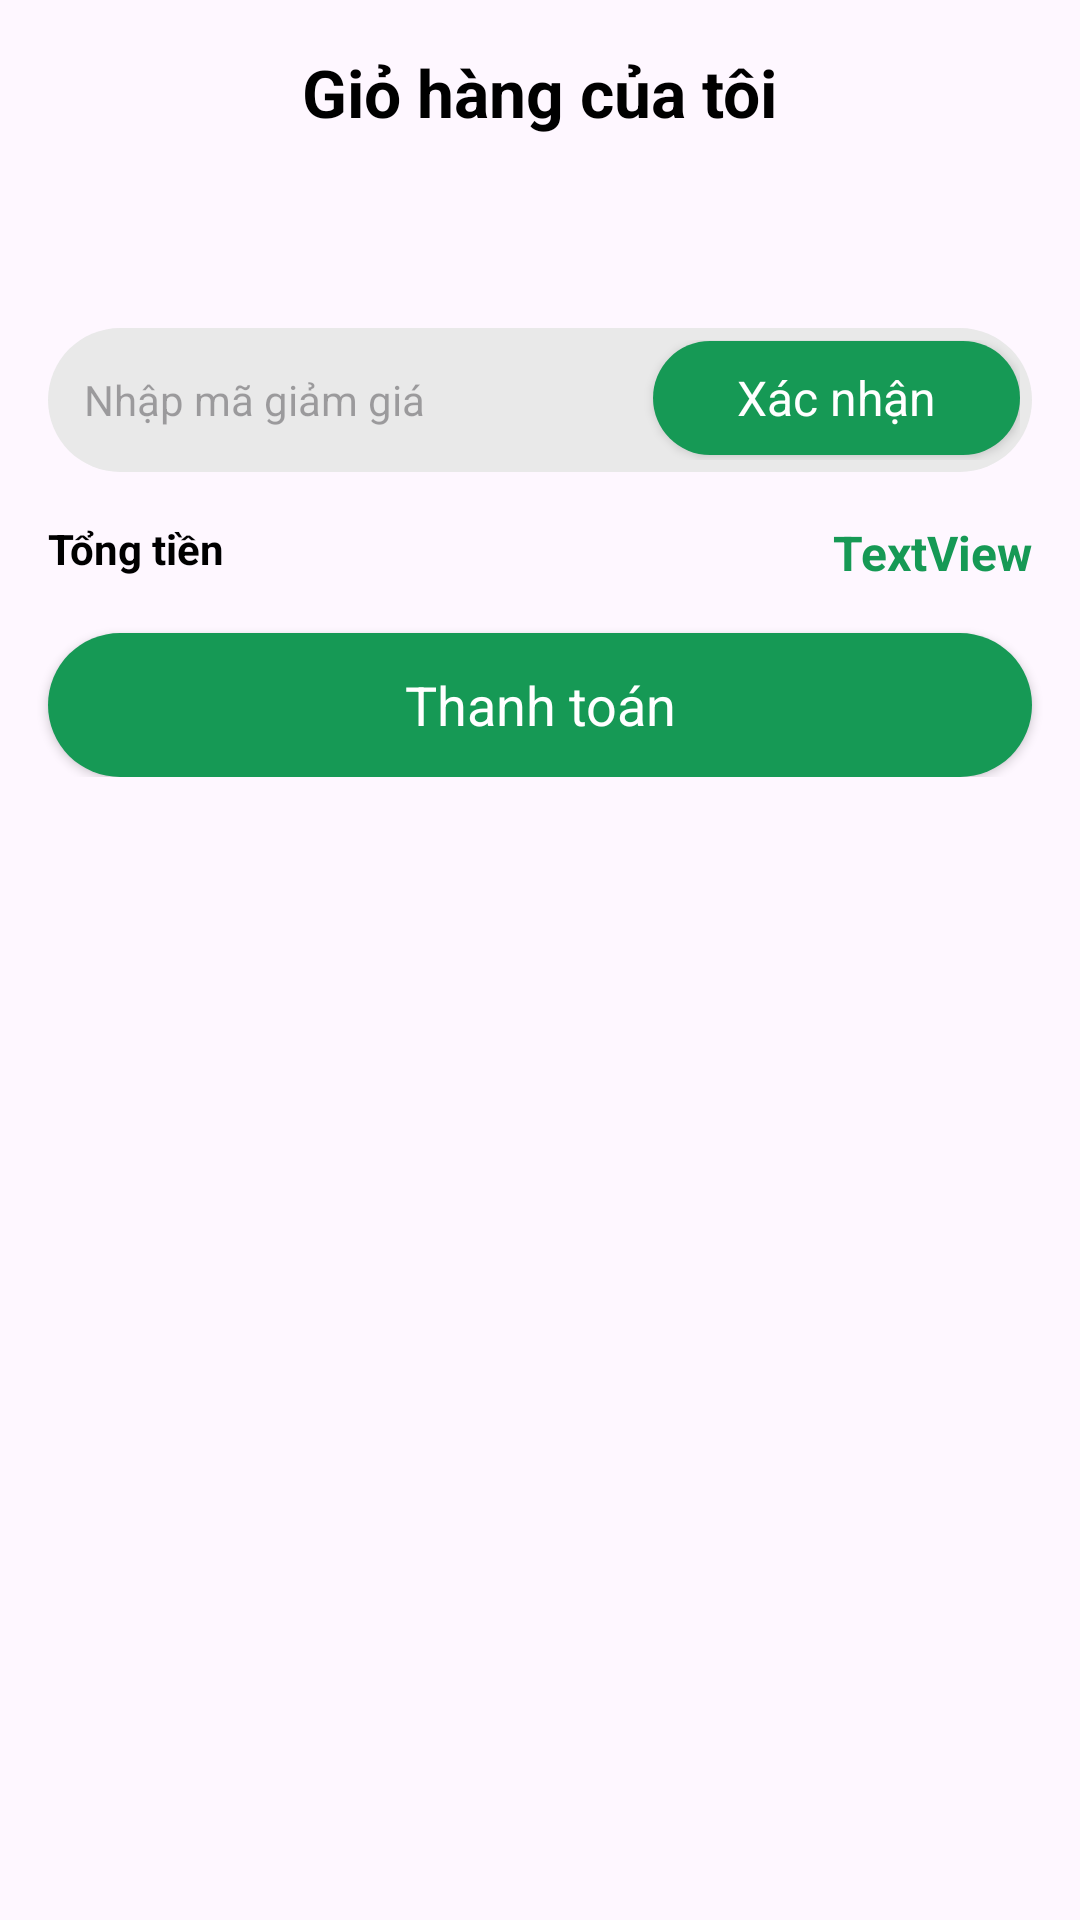

Write the Android layout XML for this screen, with the resource values it uses.
<!-- AndroidManifest.xml: application theme Theme.BanHangOnline -->
<!-- res/layout/fragment_gio_hang.xml -->
<?xml version="1.0" encoding="utf-8"?>
<FrameLayout xmlns:android="http://schemas.android.com/apk/res/android"
    xmlns:app="http://schemas.android.com/apk/res-auto"
    xmlns:tools="http://schemas.android.com/tools"
    android:id="@+id/thongbao_fragmnet"
    android:layout_width="match_parent"
    android:layout_height="match_parent"
    tools:context=".GioHangFragment"
    >
    <androidx.constraintlayout.widget.ConstraintLayout
        android:layout_width="match_parent"
        android:layout_height="match_parent"
        >

        <TextView
            android:id="@+id/txtGioHangTrong"
            android:layout_width="wrap_content"
            android:layout_height="wrap_content"
            android:text="Giỏ hàng chưa có sản phẩm"
            android:visibility="gone"
            app:layout_constraintBottom_toBottomOf="parent"
            app:layout_constraintEnd_toEndOf="parent"
            app:layout_constraintStart_toStartOf="parent"
            app:layout_constraintTop_toTopOf="parent" />

        <androidx.constraintlayout.widget.ConstraintLayout
            android:id="@+id/constraintLayout"
            android:layout_width="match_parent"
            android:layout_height="wrap_content"
            android:layout_margin="16dp"
            app:layout_constraintEnd_toEndOf="parent"
            app:layout_constraintStart_toStartOf="parent"
            app:layout_constraintTop_toTopOf="parent">

            <ImageView
                android:id="@+id/btnBack_GioHang"
                android:layout_width="wrap_content"
                android:layout_height="wrap_content"
                app:layout_constraintBottom_toBottomOf="parent"
                app:layout_constraintStart_toStartOf="parent"
                app:layout_constraintTop_toTopOf="parent"
                android:src="@drawable/back" />

            <TextView
                android:id="@+id/textView5"
                android:layout_width="wrap_content"
                android:layout_height="wrap_content"
                android:text="Giỏ hàng của tôi"
                android:textColor="@color/black"
                android:textSize="22sp"
                android:textStyle="bold"
                app:layout_constraintBottom_toBottomOf="parent"
                app:layout_constraintEnd_toEndOf="parent"
                app:layout_constraintStart_toStartOf="parent"
                app:layout_constraintTop_toTopOf="parent" />
        </androidx.constraintlayout.widget.ConstraintLayout>

        <ScrollView
            android:layout_width="match_parent"
            android:layout_height="0dp"
            app:layout_constraintBottom_toBottomOf="parent"
            app:layout_constraintEnd_toEndOf="parent"
            app:layout_constraintStart_toStartOf="parent"
            app:layout_constraintTop_toBottomOf="@+id/constraintLayout" >

            <LinearLayout
                android:layout_width="match_parent"
                android:layout_height="wrap_content"
                android:orientation="vertical">

                <androidx.recyclerview.widget.RecyclerView
                    android:id="@+id/recyclerGioHang"
                    android:layout_margin="16dp"
                    android:layout_width="match_parent"
                    android:layout_height="match_parent" >

                </androidx.recyclerview.widget.RecyclerView>

                <LinearLayout
                    android:layout_width="match_parent"
                    android:layout_height="48dp"
                    android:layout_marginTop="32dp"
                    android:layout_marginStart="16dp"
                    android:layout_marginEnd="16dp"
                    android:background="@drawable/grey_background2"
                    android:padding="4dp"

                    android:orientation="horizontal">

                    <EditText
                        android:id="@+id/editTextText"
                        android:layout_width="wrap_content"
                        android:layout_height="match_parent"
                        android:layout_weight="1"
                        android:paddingStart="8dp"
                        android:textSize="14sp"
                        android:background="#00ffffff"
                        android:ems="10"
                        android:inputType="text"
                        android:hint="Nhập mã giảm giá" />

                    <androidx.appcompat.widget.AppCompatButton
                        android:id="@+id/button"
                        style="@android:style/Widget.Button"
                        android:background="@drawable/green_btn"
                        android:textColor="@color/white"
                        android:layout_width="wrap_content"
                        android:layout_height="38dp"
                        android:layout_weight="1"
                        android:text="Xác nhận"
                        android:textSize="16sp"/>
                </LinearLayout>

                <androidx.constraintlayout.widget.ConstraintLayout
                    android:layout_width="match_parent"
                    android:layout_height="wrap_content"
                    android:layout_margin="16dp">

                    <TextView
                        android:id="@+id/textView6"
                        android:layout_width="wrap_content"
                        android:layout_height="wrap_content"
                        android:text="Tổng tiền"
                        android:textColor="@color/black"
                        android:textSize="14sp"
                        android:textStyle="bold"
                        app:layout_constraintStart_toStartOf="parent"
                        app:layout_constraintTop_toTopOf="parent" />

                    <TextView
                        android:id="@+id/txtTongTien"
                        android:layout_width="wrap_content"
                        android:layout_height="wrap_content"
                        android:text="TextView"
                        android:textColor="@color/green"
                        android:textSize="16sp"
                        android:textStyle="bold"
                        app:layout_constraintEnd_toEndOf="parent"
                        app:layout_constraintTop_toTopOf="parent" />

                </androidx.constraintlayout.widget.ConstraintLayout>

                <androidx.appcompat.widget.AppCompatButton
                    android:id="@+id/button2"
                    android:layout_marginStart="16dp"
                    android:layout_marginEnd="16dp"
                    android:background="@drawable/green_btn"
                    android:textColor="@color/white"
                    style="@android:style/Widget.Button"
                    android:textSize="18sp"
                    android:layout_width="match_parent"
                    android:layout_height="wrap_content"
                    android:text="Thanh toán" />
            </LinearLayout>
        </ScrollView>
    </androidx.constraintlayout.widget.ConstraintLayout>
</FrameLayout>
<!-- resources referenced by this layout -->
<resources>
  <color name="black">#FF000000</color>
  <color name="green">#169955</color>
  <color name="white">#FFFFFFFF</color>
  <!-- drawable green_btn (drawable) -->
  <?xml version="1.0" encoding="utf-8"?>
  <selector xmlns:android="http://schemas.android.com/apk/res/android">
  <item>
      <shape android:shape="rectangle">
          <corners android:radius="50dp"></corners>
          <solid android:color="#169955"></solid>
      </shape>
  </item>
  </selector>
  <!-- drawable grey_background2 (drawable) -->
  <?xml version="1.0" encoding="utf-8"?>
  <selector xmlns:android="http://schemas.android.com/apk/res/android">
  <item>
      <shape android:shape="rectangle">
          <corners android:radius="100dp"></corners>
          <solid android:color="#e9e9e9"></solid>
      </shape>
  </item>
  </selector>
  <style name="Theme.BanHangOnline" parent="Base.Theme.BanHangOnline" />
  <style name="Base.Theme.BanHangOnline" parent="Theme.Material3.DayNight.NoActionBar">
          
          
      </style>
</resources>
